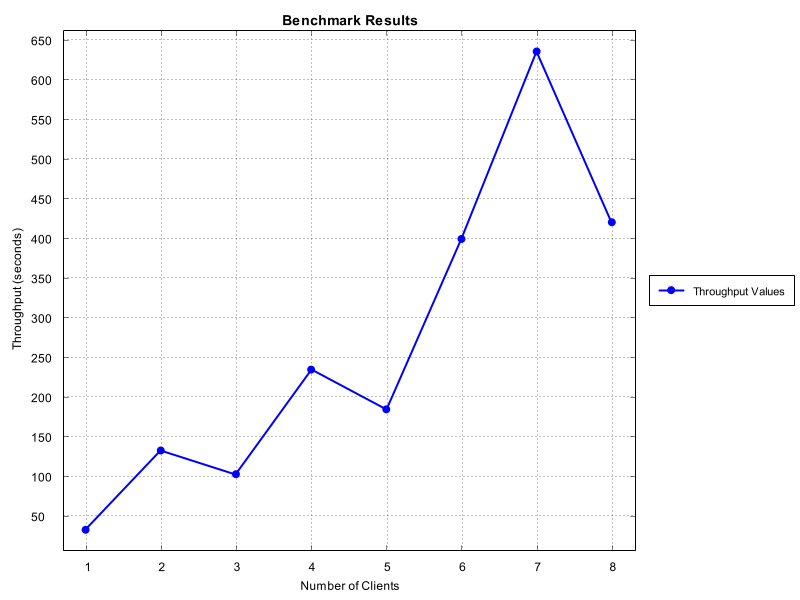

The data file committed next to this chart (first rows):
Number of Clients, Time Taken (seconds)
1, 33.33
2, 133.3
3, 103.4
4, 235.3
5, 185.2
6, 400.0
7, 636.4
8, 421.1
